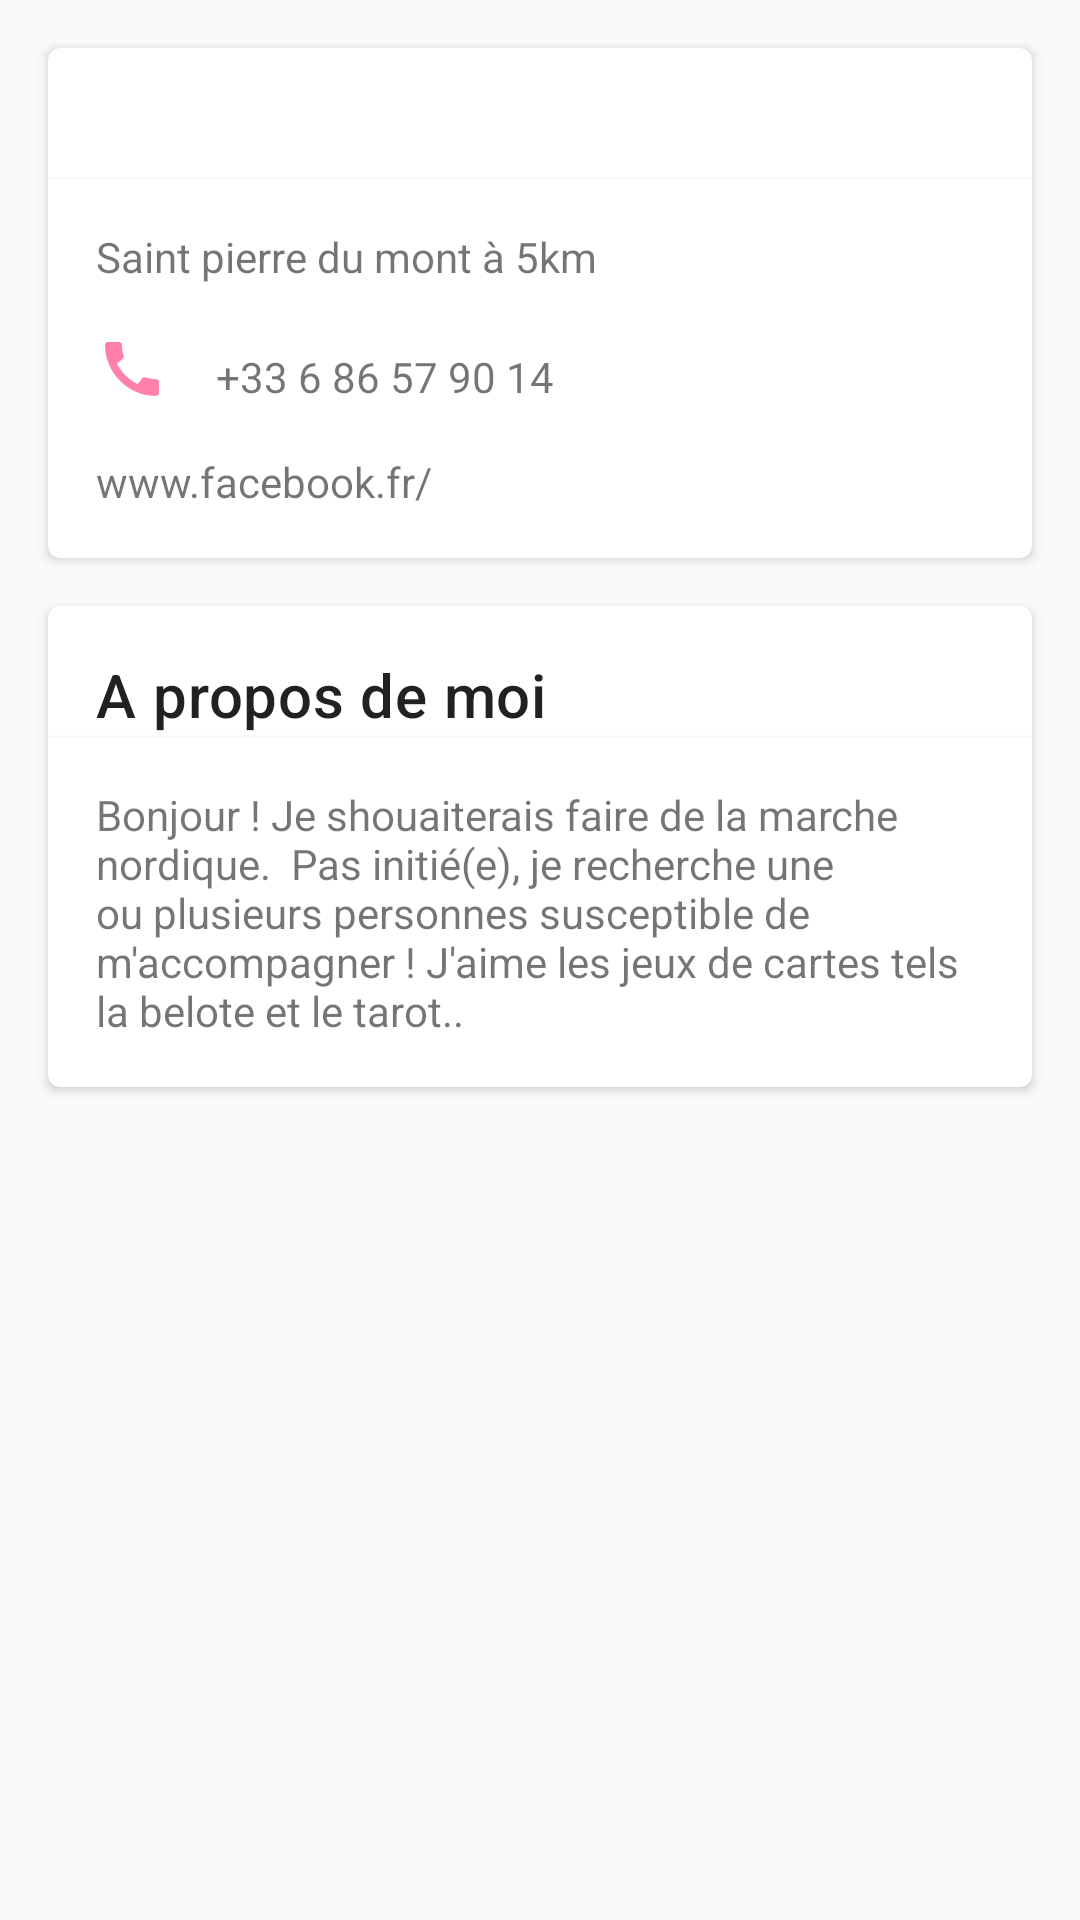

Android layout source for this screen:
<!-- AndroidManifest.xml: application theme AppTheme -->
<!-- res/layout/content_details_neighbour.xml -->
<?xml version="1.0" encoding="utf-8"?>
<android.support.v4.widget.NestedScrollView
    xmlns:android="http://schemas.android.com/apk/res/android"
    xmlns:app="http://schemas.android.com/apk/res-auto"
    xmlns:tools="http://schemas.android.com/tools"
    xmlns:card_view="http://schemas.android.com/apk/res-auto"
    android:layout_width="match_parent"
    android:layout_height="wrap_content"
    app:layout_behavior="@string/appbar_scrolling_view_behavior"
    tools:context=".ui.neighbour_detail.DetailsNeighbourActivity"
    tools:showIn="@layout/activity_details_neighbour">

    <android.support.constraint.ConstraintLayout
        android:layout_width="match_parent"
        android:layout_height="wrap_content">

        <android.support.v7.widget.CardView
            android:id="@+id/activity_details_content_cv_contact"
            android:layout_width="match_parent"
            android:layout_height="wrap_content"
            android:layout_marginTop="@dimen/gutter"
            android:layout_marginStart="@dimen/margin"
            android:layout_marginEnd="@dimen/margin"
            card_view:cardCornerRadius="4dp"
            app:layout_constraintTop_toTopOf="parent"
            app:layout_constraintStart_toStartOf="parent"
            app:layout_constraintBottom_toTopOf="@+id/activity_details_content_cv_about_me">

            <android.support.constraint.ConstraintLayout
                android:layout_width="match_parent"
                android:layout_height="wrap_content">

                <TextView
                    android:id="@+id/activity_details_content_tv_name"
                    android:layout_width="match_parent"
                    android:layout_height="wrap_content"
                    android:layout_marginTop="@dimen/text_margin"
                    android:layout_marginStart="@dimen/text_margin"
                    android:textAppearance="@style/styleTitleCardView"
                    card_view:layout_constraintTop_toTopOf="parent"
                    card_view:layout_constraintStart_toStartOf="parent"/>

                <View
                    android:id="@+id/details_separator_view_one"
                    android:layout_width="match_parent"
                    android:layout_height="1dp"
                    android:layout_marginBottom="@dimen/text_margin"
                    android:background="?android:colorBackground"
                    card_view:layout_constraintTop_toBottomOf="@+id/activity_details_content_tv_name"
                    card_view:layout_constraintStart_toStartOf="parent" />

                <TextView
                    android:id="@+id/activity_details_content_tv_address"
                    android:layout_width="match_parent"
                    android:layout_height="wrap_content"
                    android:layout_margin="@dimen/text_margin"
                    android:gravity="bottom"
                    android:drawableStart="@drawable/ic_location_on_24"
                    android:drawablePadding="@dimen/text_margin"
                    android:text="@string/address"
                    card_view:layout_constraintTop_toBottomOf="@+id/details_separator_view_one"
                    card_view:layout_constraintStart_toStartOf="parent"/>

                <TextView
                    android:id="@+id/activity_details_content_tv_tel"
                    android:layout_width="match_parent"
                    android:layout_height="wrap_content"
                    android:layout_margin="@dimen/text_margin"
                    android:gravity="bottom"
                    android:drawableStart="@drawable/ic_call_24"
                    android:drawablePadding="@dimen/text_margin"
                    android:text="@string/tel"
                    card_view:layout_constraintTop_toBottomOf="@+id/activity_details_content_tv_address"
                    card_view:layout_constraintStart_toStartOf="parent" />

                <TextView
                    android:id="@+id/activity_details_content_tv_facebook"
                    android:layout_width="match_parent"
                    android:layout_height="wrap_content"
                    android:layout_margin="@dimen/text_margin"
                    android:gravity="bottom"
                    android:drawableStart="@drawable/ic_network_24"
                    android:drawablePadding="@dimen/text_margin"
                    android:text="@string/fb"
                    card_view:layout_constraintTop_toBottomOf="@+id/activity_details_content_tv_tel"
                    card_view:layout_constraintStart_toStartOf="parent"
                    app:layout_constraintBottom_toBottomOf="parent"/>

            </android.support.constraint.ConstraintLayout>
        </android.support.v7.widget.CardView>

        <android.support.v7.widget.CardView
            android:id="@+id/activity_details_content_cv_about_me"
            android:layout_width="match_parent"
            android:layout_height="wrap_content"
            android:layout_marginTop="@dimen/gutter"
            android:layout_marginEnd="@dimen/margin"
            android:layout_marginStart="@dimen/margin"
            android:layout_marginBottom="@dimen/margin"
            card_view:cardCornerRadius="4dp"
            app:layout_constraintTop_toBottomOf="@+id/activity_details_content_cv_contact"
            app:layout_constraintStart_toStartOf="parent"
            app:layout_constraintBottom_toBottomOf="parent">

            <android.support.constraint.ConstraintLayout
                android:layout_width="match_parent"
                android:layout_height="wrap_content">

                <TextView
                    android:id="@+id/activity_details_content_tv_about_me"
                    android:layout_width="match_parent"
                    android:layout_height="wrap_content"
                    android:layout_marginTop="@dimen/text_margin"
                    android:layout_marginStart="@dimen/text_margin"
                    android:layout_marginEnd="@dimen/text_margin"
                    android:text="@string/detail_about_me"
                    android:textAppearance="@style/styleTitleCardView"
                    card_view:layout_constraintTop_toTopOf="parent"
                    card_view:layout_constraintStart_toStartOf="parent"/>

                <View
                    android:id="@+id/details_separator_view_tow"
                    android:layout_width="match_parent"
                    android:layout_height="1dp"
                    android:layout_marginBottom="@dimen/text_margin"
                    android:background="?android:colorBackground"
                    card_view:layout_constraintTop_toBottomOf="@id/activity_details_content_tv_about_me"
                    card_view:layout_constraintStart_toStartOf="parent" />

                <TextView
                    android:id="@+id/activity_details_content_tv_text"
                    android:layout_width="match_parent"
                    android:layout_height="wrap_content"
                    android:layout_margin="@dimen/text_margin"
                    android:text="@string/large_text"
                    card_view:layout_constraintTop_toBottomOf="@id/details_separator_view_tow"
                    card_view:layout_constraintStart_toStartOf="parent"
                    card_view:layout_constraintBottom_toBottomOf="parent"/>

            </android.support.constraint.ConstraintLayout>
        </android.support.v7.widget.CardView>

    </android.support.constraint.ConstraintLayout>
</android.support.v4.widget.NestedScrollView>
<!-- res/layout/activity_details_neighbour.xml (included above) -->
<?xml version="1.0" encoding="utf-8"?>
<android.support.design.widget.CoordinatorLayout
    xmlns:android="http://schemas.android.com/apk/res/android"
    xmlns:app="http://schemas.android.com/apk/res-auto"
    xmlns:tools="http://schemas.android.com/tools"
    android:layout_width="match_parent"
    android:layout_height="match_parent"
    android:fitsSystemWindows="true"
    tools:context=".ui.neighbour_detail.DetailsNeighbourActivity">

    <android.support.design.widget.AppBarLayout
        android:id="@+id/activity_details_app_bar"
        android:layout_width="match_parent"
        android:layout_height="@dimen/app_bar_height"
        android:fitsSystemWindows="true"
        android:theme="@style/AppTheme.AppBarOverlay">

        <android.support.design.widget.CollapsingToolbarLayout
            android:id="@+id/activity_details_collapsing_toolbar"
            android:layout_width="match_parent"
            android:layout_height="match_parent"
            android:fitsSystemWindows="true"
            android:theme="@style/ThemeOverlay.AppCompat.Dark"
            app:contentScrim="?attr/colorPrimary"
            app:layout_scrollFlags="scroll|exitUntilCollapsed">

            <ImageView
                android:id="@+id/activity_details_iv_avatar"
                android:layout_width="match_parent"
                android:layout_height="match_parent"
                android:contentDescription="@string/avatar_picture"
                android:fitsSystemWindows="true"
                android:scaleType="centerCrop"
                app:layout_collapseMode="parallax"/>

            <android.support.v7.widget.Toolbar
                android:id="@+id/activity_details_toolbar"
                android:layout_width="match_parent"
                android:layout_height="?attr/actionBarSize"
                app:layout_collapseMode="pin"
                app:popupTheme="@style/AppTheme.PopupOverlay"/>

            <android.support.constraint.ConstraintLayout
                android:layout_width="match_parent"
                android:layout_height="match_parent"
                app:layout_collapseMode="parallax"
                android:fitsSystemWindows="true">

                <TextView
                    android:id="@+id/activity_details_tv_name"
                    android:layout_width="match_parent"
                    android:layout_height="wrap_content"
                    android:layout_marginStart="@dimen/margin"
                    android:layout_marginBottom="@dimen/title_name_bottom"
                    style="@style/styleTitleNeighbourName"
                    app:layout_constraintBottom_toBottomOf="parent"
                    app:layout_constraintStart_toStartOf="parent"/>

            </android.support.constraint.ConstraintLayout>

        </android.support.design.widget.CollapsingToolbarLayout>
    </android.support.design.widget.AppBarLayout>

    <include layout="@layout/content_details_neighbour" />

    <android.support.design.widget.FloatingActionButton
        android:id="@+id/activity_details_fab"
        android:layout_width="wrap_content"
        android:layout_height="wrap_content"
        android:layout_margin="@dimen/fab_margin"
        android:backgroundTint="?android:colorBackground"
        app:layout_anchor="@id/activity_details_app_bar"
        app:layout_anchorGravity="bottom|end"
        app:srcCompat="@drawable/ic_star_white_24dp"/>

</android.support.design.widget.CoordinatorLayout>
<!-- resources referenced by this layout -->
<resources>
  <dimen name="app_bar_height">300dp</dimen>
  <dimen name="fab_margin">16dp</dimen>
  <dimen name="gutter">16dp</dimen>
  <dimen name="margin">16dp</dimen>
  <dimen name="text_margin">16dp</dimen>
  <dimen name="title_name_bottom">28dp</dimen>
  <!-- drawable ic_call_24 (drawable) -->
  <vector xmlns:android="http://schemas.android.com/apk/res/android"
          android:width="24dp"
          android:height="24dp"
          android:viewportWidth="24.0"
          android:viewportHeight="24.0">
      <path
          android:fillColor="@color/colorAccent"
          android:pathData="M20.01,15.38c-1.23,0 -2.42,-0.2 -3.53,-0.56 -0.35,-0.12 -0.74,-0.03 -1.01,0.24l-1.57,1.97c-2.83,-1.35 -5.48,-3.9 -6.89,-6.83l1.95,-1.66c0.27,-0.28 0.35,-0.67 0.24,-1.02 -0.37,-1.11 -0.56,-2.3 -0.56,-3.53 0,-0.54 -0.45,-0.99 -0.99,-0.99H4.19C3.65,3 3,3.24 3,3.99 3,13.28 10.73,21 20.01,21c0.71,0 0.99,-0.63 0.99,-1.18v-3.45c0,-0.54 -0.45,-0.99 -0.99,-0.99z"/>
  </vector>
  <string name="address">Saint pierre du mont à 5km</string>
  <string name="avatar_picture">Avatar picture</string>
  <string name="detail_about_me">A propos de moi</string>
  <string name="fb">www.facebook.fr/</string>
  <string name="large_text">
          "Bonjour ! Je shouaiterais faire de la marche nordique. "
          "Pas initié(e), je recherche une ou plusieurs personnes "
          "susceptible de m'accompagner ! J'aime les jeux de "
          "cartes tels la belote et le tarot.."
      </string>
  <string name="tel">+33 6 86 57 90 14</string>
  <style name="AppTheme.AppBarOverlay" parent="ThemeOverlay.AppCompat.Dark.ActionBar" />
  <style name="AppTheme.PopupOverlay" parent="ThemeOverlay.AppCompat.Light" />
  <style name="styleTitleCardView" parent="TextAppearance.MaterialComponents.Headline6" />
  <style name="styleTitleNeighbourName" parent="TextAppearance.MaterialComponents.Headline4">
          <item name="android:textColor">@android:color/white</item>
      </style>
  <style name="AppTheme" parent="Theme.AppCompat.Light.DarkActionBar">
          
          <item name="colorPrimary">@color/colorPrimary</item>
          <item name="colorPrimaryDark">@color/colorPrimaryDark</item>
          <item name="colorAccent">@color/colorAccent</item>
      </style>
  <color name="colorAccent">#FF80AB</color>
  <color name="colorPrimary">#03A9F4</color>
  <color name="colorPrimaryDark">#0287c3</color>
</resources>
